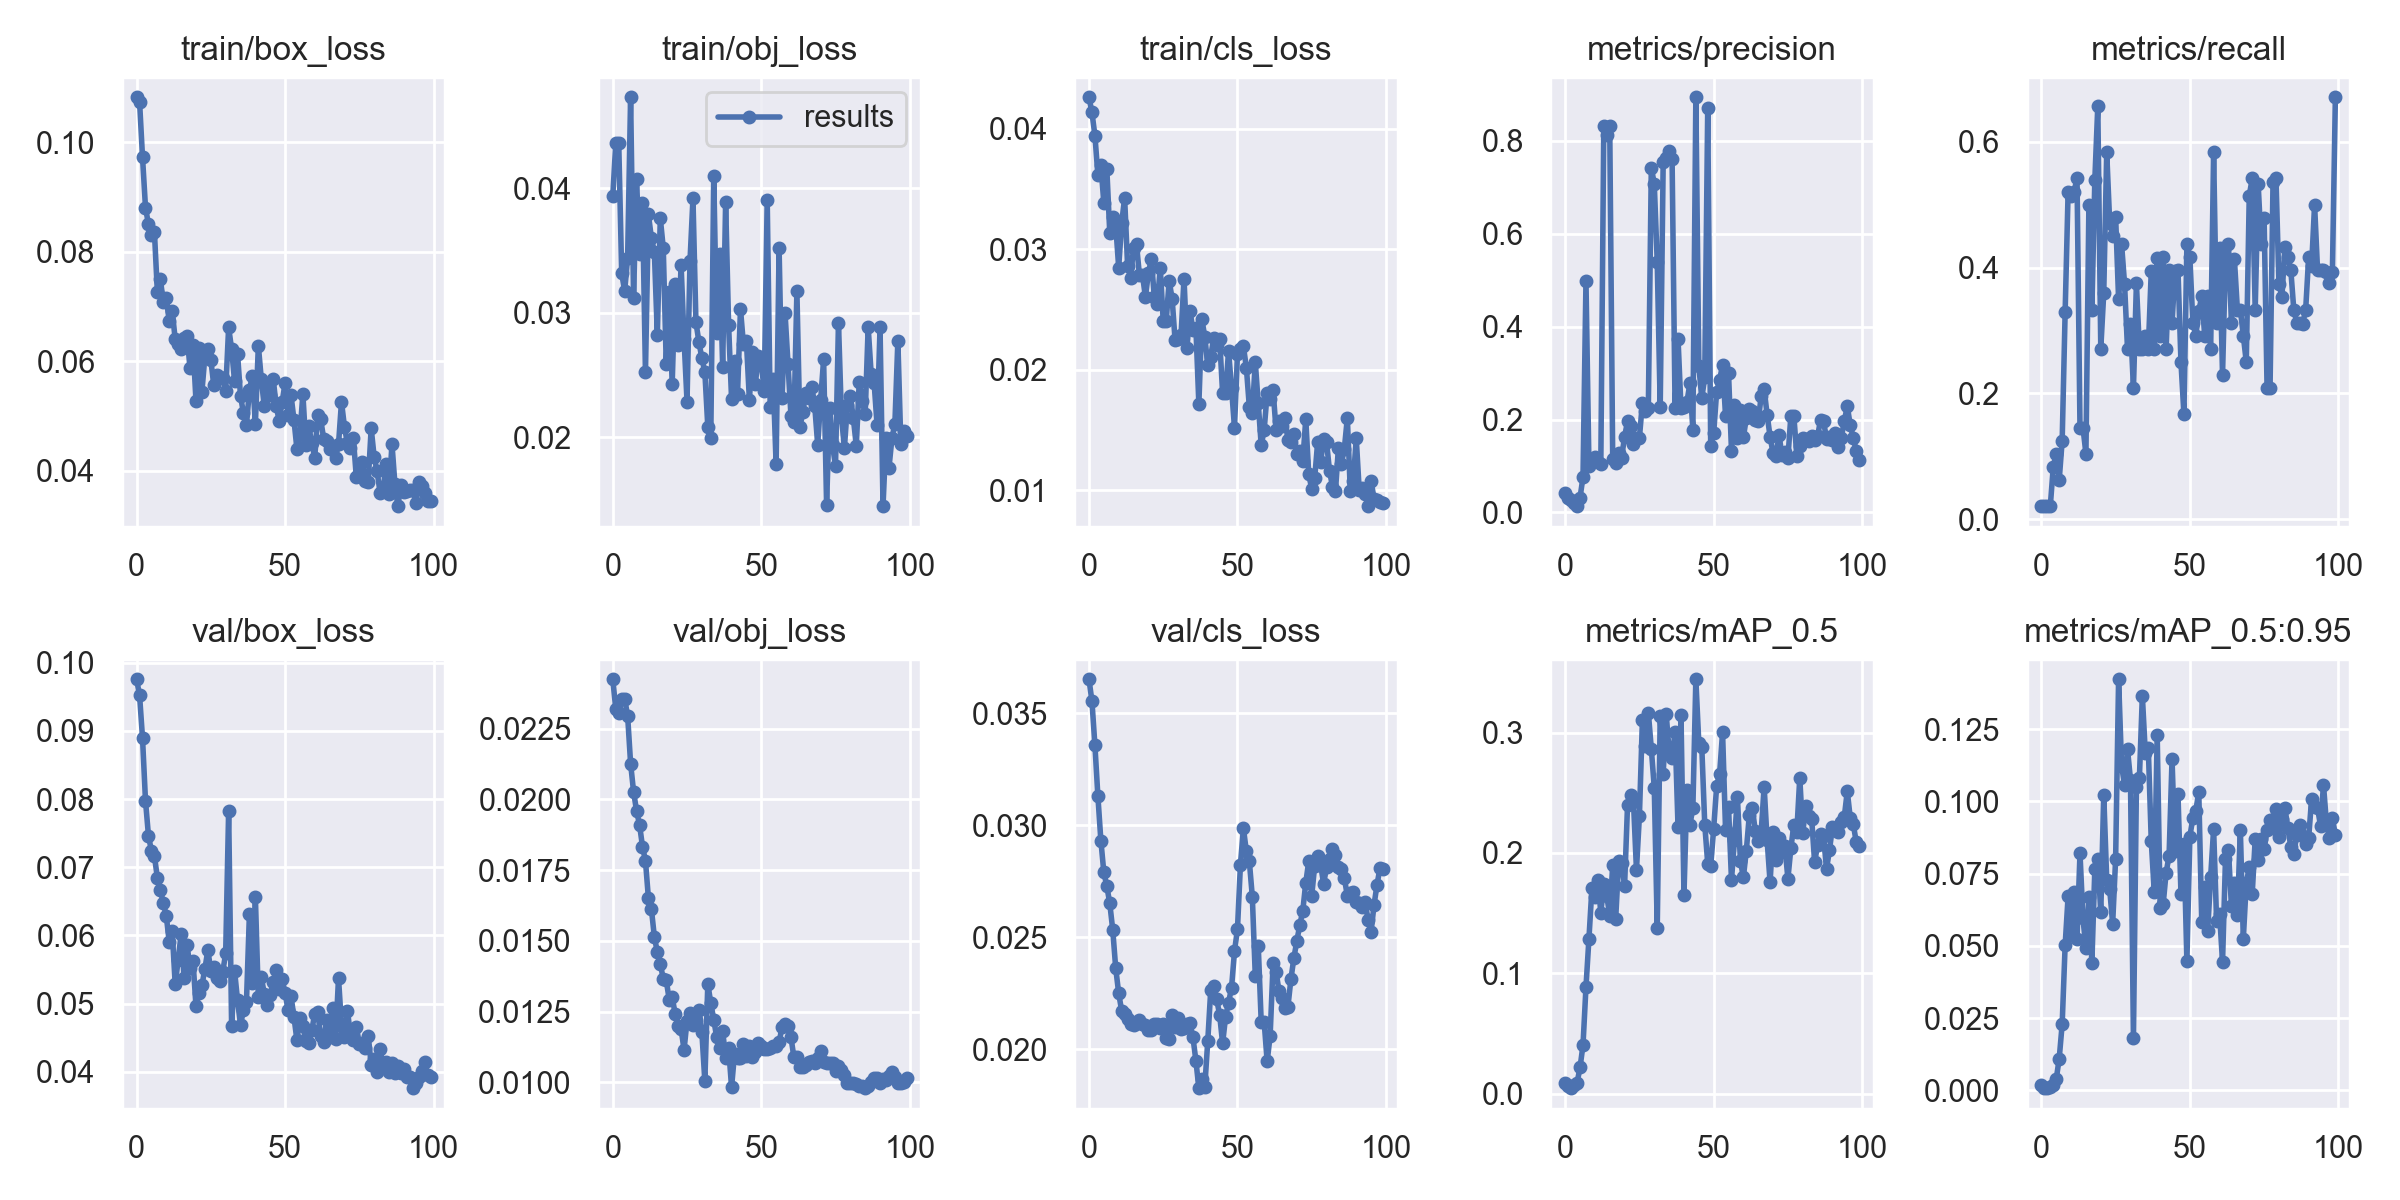

The data file committed next to this chart (first rows):
epoch, train/box_loss, train/obj_loss, train/cls_loss, metrics/precision, metrics/recall, metrics/mAP_0.5, metrics/mAP_0.5:0.95, val/box_loss, val/obj_loss, val/cls_loss, x/lr0, x/lr1, x/lr2
0, 0.1082, 0.03939, 0.04259, 0.04102, 0.02083, 0.009078, 0.001743, 0.09757, 0.02424, 0.03652, 0.00015, 0.00015, 0.09865
1, 0.1074, 0.04361, 0.04133, 0.03095, 0.02083, 0.006063, 0.0007345, 0.09524, 0.02319, 0.03554, 0.0003099, 0.0003099, 0.09721
2, 0.09724, 0.04364, 0.03941, 0.02664, 0.02083, 0.004463, 0.0007756, 0.08893, 0.02305, 0.03357, 0.0004696, 0.0004696, 0.09577
3, 0.08807, 0.03318, 0.03615, 0.01924, 0.02083, 0.006692, 0.001126, 0.07974, 0.02354, 0.0313, 0.0006287, 0.0006287, 0.09433
4, 0.08502, 0.03175, 0.03696, 0.01338, 0.08333, 0.008889, 0.00193, 0.07462, 0.02355, 0.02932, 0.0007872, 0.0007872, 0.09289
5, 0.08311, 0.03444, 0.03384, 0.03177, 0.1042, 0.02165, 0.003854, 0.07238, 0.02295, 0.0279, 0.0009447, 0.0009447, 0.09144
6, 0.0837, 0.04731, 0.03669, 0.07613, 0.0625, 0.04027, 0.01098, 0.07164, 0.02127, 0.0273, 0.001101, 0.001101, 0.09
7, 0.07262, 0.03121, 0.03134, 0.4977, 0.125, 0.08854, 0.02291, 0.06845, 0.02027, 0.02652, 0.001256, 0.001256, 0.08856
8, 0.07498, 0.04075, 0.03268, 0.1004, 0.3295, 0.1288, 0.05026, 0.06665, 0.0196, 0.02534, 0.00141, 0.00141, 0.08711
9, 0.07087, 0.03471, 0.03201, 0.11, 0.5208, 0.1705, 0.06721, 0.06478, 0.01911, 0.02363, 0.001562, 0.001562, 0.08566
10, 0.07155, 0.03882, 0.02848, 0.1189, 0.5138, 0.1638, 0.05384, 0.06285, 0.01833, 0.02251, 0.001711, 0.001711, 0.08421
11, 0.06732, 0.02521, 0.03215, 0.1089, 0.5208, 0.1772, 0.06852, 0.05901, 0.01783, 0.02172, 0.001859, 0.001859, 0.08276
12, 0.06921, 0.0379, 0.03425, 0.1052, 0.5417, 0.1503, 0.05253, 0.06062, 0.0165, 0.02157, 0.002005, 0.002005, 0.08131
13, 0.06405, 0.03601, 0.02864, 0.8327, 0.1448, 0.1746, 0.0821, 0.05283, 0.01613, 0.02135, 0.002148, 0.002148, 0.07985
14, 0.06317, 0.0349, 0.02763, 0.8119, 0.1458, 0.1645, 0.05952, 0.05637, 0.01514, 0.02112, 0.002288, 0.002288, 0.07839
15, 0.06222, 0.02824, 0.03009, 0.8327, 0.1042, 0.1477, 0.04928, 0.06018, 0.0146, 0.0211, 0.002425, 0.002425, 0.07692
16, 0.06431, 0.0376, 0.03039, 0.116, 0.5, 0.1896, 0.06692, 0.05379, 0.01419, 0.02121, 0.002559, 0.002559, 0.07546
17, 0.06466, 0.0352, 0.02782, 0.1058, 0.3333, 0.1451, 0.04414, 0.05855, 0.01365, 0.0213, 0.00269, 0.00269, 0.07399
18, 0.05871, 0.02591, 0.02787, 0.1281, 0.5398, 0.1929, 0.07667, 0.05527, 0.01361, 0.02113, 0.002818, 0.002818, 0.07252
19, 0.06304, 0.03168, 0.02605, 0.1178, 0.6574, 0.1918, 0.08015, 0.05625, 0.01293, 0.02109, 0.002942, 0.002942, 0.07104
20, 0.05278, 0.02425, 0.02801, 0.1632, 0.2708, 0.1726, 0.06157, 0.04962, 0.01301, 0.02088, 0.003062, 0.003062, 0.06956
21, 0.06245, 0.03235, 0.02917, 0.1961, 0.3594, 0.2401, 0.1024, 0.05159, 0.01243, 0.02087, 0.003178, 0.003178, 0.06808
22, 0.05448, 0.02744, 0.02602, 0.1858, 0.5833, 0.2478, 0.07283, 0.05267, 0.01197, 0.02114, 0.003291, 0.003291, 0.06659
23, 0.06089, 0.03385, 0.02543, 0.1467, 0.4715, 0.2425, 0.06962, 0.05508, 0.01189, 0.02115, 0.003399, 0.003399, 0.0651
24, 0.06232, 0.02787, 0.02847, 0.1607, 0.4496, 0.186, 0.05768, 0.05784, 0.01115, 0.02097, 0.003503, 0.003503, 0.0636
25, 0.06028, 0.02287, 0.02403, 0.1611, 0.4808, 0.2311, 0.0801, 0.05481, 0.01218, 0.02113, 0.003603, 0.003603, 0.0621
26, 0.05562, 0.03415, 0.02403, 0.236, 0.3496, 0.3102, 0.1423, 0.05531, 0.01244, 0.02051, 0.003698, 0.003698, 0.0606
27, 0.0576, 0.03919, 0.02737, 0.2191, 0.4375, 0.2885, 0.1126, 0.0538, 0.01202, 0.02047, 0.003789, 0.003789, 0.05909
28, 0.05707, 0.02924, 0.02589, 0.2243, 0.3747, 0.3167, 0.1056, 0.05325, 0.01222, 0.02153, 0.003875, 0.003875, 0.05758
29, 0.05691, 0.02768, 0.02243, 0.7424, 0.2708, 0.2867, 0.1182, 0.05462, 0.01255, 0.02101, 0.003956, 0.003956, 0.05606
30, 0.05457, 0.02634, 0.02252, 0.7078, 0.3109, 0.2542, 0.1075, 0.05734, 0.01177, 0.02141, 0.004032, 0.004032, 0.05453
31, 0.06623, 0.02526, 0.02285, 0.5386, 0.2083, 0.1379, 0.01808, 0.07829, 0.01004, 0.02089, 0.004103, 0.004103, 0.053
32, 0.06222, 0.02084, 0.02755, 0.2271, 0.375, 0.3141, 0.105, 0.04666, 0.01349, 0.02094, 0.004169, 0.004169, 0.05147
33, 0.05638, 0.01994, 0.02184, 0.7547, 0.2708, 0.2658, 0.108, 0.05479, 0.0128, 0.02113, 0.00423, 0.00423, 0.04993
34, 0.06134, 0.041, 0.0249, 0.7634, 0.2708, 0.3158, 0.1366, 0.05044, 0.01222, 0.02117, 0.004286, 0.004286, 0.04839
35, 0.05365, 0.02839, 0.02331, 0.7776, 0.2917, 0.2845, 0.1167, 0.04686, 0.01159, 0.02055, 0.004337, 0.004337, 0.04684
36, 0.05056, 0.03469, 0.0235, 0.7602, 0.2708, 0.2792, 0.1186, 0.04905, 0.01123, 0.0195, 0.004383, 0.004383, 0.04528
37, 0.04845, 0.02565, 0.01715, 0.225, 0.3944, 0.3008, 0.08627, 0.05026, 0.01182, 0.01827, 0.004423, 0.004423, 0.04372
38, 0.05472, 0.03889, 0.02422, 0.3742, 0.2708, 0.2215, 0.06877, 0.06318, 0.01088, 0.01867, 0.004458, 0.004458, 0.04216
39, 0.05742, 0.02901, 0.02272, 0.2246, 0.4155, 0.3147, 0.1231, 0.05306, 0.01122, 0.01834, 0.004489, 0.004489, 0.04059
40, 0.04858, 0.02308, 0.02039, 0.2268, 0.2917, 0.1652, 0.06309, 0.06566, 0.009828, 0.02038, 0.004513, 0.004513, 0.03901
41, 0.06289, 0.02614, 0.02109, 0.238, 0.4167, 0.2523, 0.06434, 0.05098, 0.01102, 0.02265, 0.004533, 0.004533, 0.03743
42, 0.05673, 0.02347, 0.02267, 0.2778, 0.2708, 0.2234, 0.07528, 0.05386, 0.01086, 0.02282, 0.004547, 0.004547, 0.03585
43, 0.05183, 0.03031, 0.02205, 0.1783, 0.3958, 0.2374, 0.08125, 0.05146, 0.01086, 0.02224, 0.004557, 0.004557, 0.03426
44, 0.05525, 0.02746, 0.02252, 0.8941, 0.3125, 0.3443, 0.1147, 0.04983, 0.01137, 0.02154, 0.004561, 0.004561, 0.03266
45, 0.05393, 0.02773, 0.01805, 0.3154, 0.3944, 0.2912, 0.08269, 0.05128, 0.01094, 0.02027, 0.00456, 0.00456, 0.03106
46, 0.05685, 0.023, 0.01809, 0.246, 0.3958, 0.288, 0.1025, 0.05321, 0.01127, 0.02146, 0.004554, 0.004554, 0.02945
47, 0.05192, 0.02682, 0.02156, 0.2912, 0.25, 0.2235, 0.06814, 0.05493, 0.0109, 0.02209, 0.004543, 0.004543, 0.02784
48, 0.0492, 0.02427, 0.01849, 0.8713, 0.1667, 0.1911, 0.0853, 0.0521, 0.01108, 0.02275, 0.004528, 0.004528, 0.02623
49, 0.05253, 0.02654, 0.0152, 0.1432, 0.4375, 0.1888, 0.04464, 0.0536, 0.01138, 0.02438, 0.004507, 0.004507, 0.02461
50, 0.05603, 0.02598, 0.02131, 0.17, 0.4167, 0.22, 0.08786, 0.05159, 0.01128, 0.02537, 0.004483, 0.004483, 0.02298
51, 0.05017, 0.02372, 0.02169, 0.2599, 0.3125, 0.2555, 0.09425, 0.04904, 0.01119, 0.02824, 0.004453, 0.004453, 0.02135
52, 0.05386, 0.0391, 0.02194, 0.2844, 0.2917, 0.2656, 0.09682, 0.05106, 0.01117, 0.02987, 0.004419, 0.004419, 0.01972
53, 0.04932, 0.02245, 0.02018, 0.3181, 0.3308, 0.3002, 0.1032, 0.04803, 0.0112, 0.02884, 0.004381, 0.004381, 0.01808
54, 0.04396, 0.0247, 0.01691, 0.2077, 0.3542, 0.2192, 0.05838, 0.04458, 0.01129, 0.0284, 0.004339, 0.004339, 0.01644
55, 0.04673, 0.01783, 0.01638, 0.301, 0.2917, 0.2385, 0.07027, 0.04787, 0.01128, 0.02682, 0.004293, 0.004293, 0.01479
56, 0.05405, 0.03524, 0.02064, 0.1329, 0.3542, 0.1774, 0.05532, 0.04666, 0.01142, 0.02329, 0.004242, 0.004242, 0.01314
57, 0.04468, 0.02312, 0.01721, 0.2315, 0.2703, 0.2105, 0.07387, 0.04449, 0.01195, 0.02462, 0.004189, 0.004189, 0.01149
58, 0.04813, 0.03002, 0.01374, 0.1595, 0.5833, 0.2461, 0.09051, 0.04414, 0.01205, 0.02121, 0.004131, 0.004131, 0.009831
59, 0.04508, 0.02591, 0.01503, 0.2214, 0.3112, 0.1935, 0.05867, 0.04608, 0.01198, 0.02121, 0.004071, 0.004071, 0.008171
... 40 more rows
